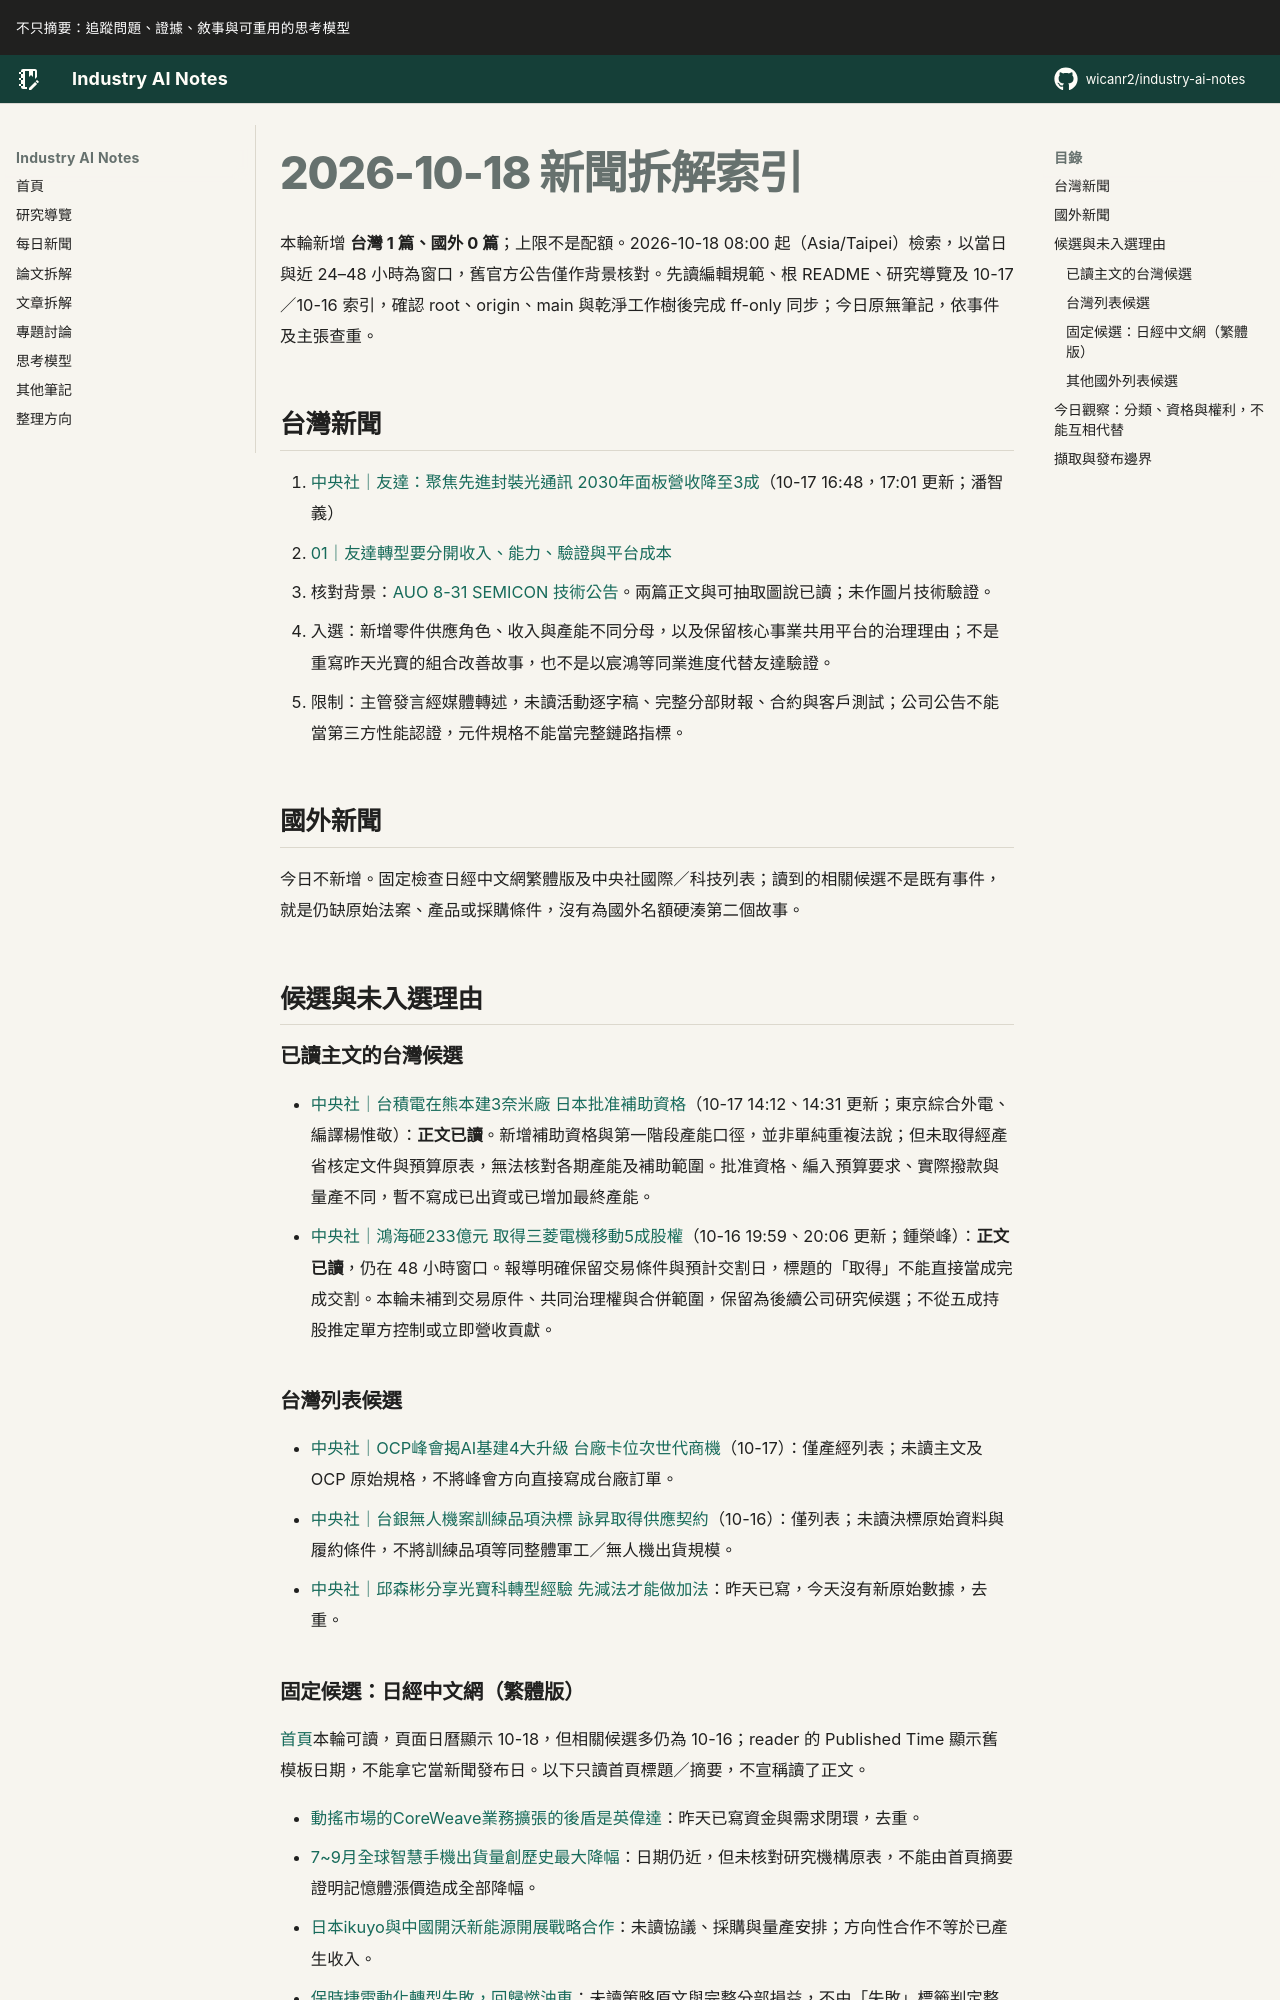

repository: wicanr2/industry-ai-notes · page: 新聞拆解/2026/2026-10-18/index.html · generator: mkdocs

# 2026-10-18 新聞拆解索引

本輪新增 **台灣 1 篇、國外 0 篇**；上限不是配額。2026-10-18 08:00 起（Asia/Taipei）檢索，以當日與近 24–48 小時為窗口，舊官方公告僅作背景核對。先讀編輯規範、根 README、研究導覽及 10-17／10-16 索引，確認 root、origin、main 與乾淨工作樹後完成 ff-only 同步；今日原無筆記，依事件及主張查重。

## 台灣新聞

1. [中央社｜友達：聚焦先進封裝光通訊 2030年面板營收降至3成](https://www.cna.com.tw/news/afe/202610170118.aspx)（10-17 16:48，17:01 更新；潘智義）
   - [01｜友達轉型要分開收入、能力、驗證與平台成本](./01-友達轉型要驗證能力與平台補貼.md)
   - 核對背景：[AUO 8-31 SEMICON 技術公告](https://www.auo.com/en-global/New_Archive/detail/News_Archive_Product_20260831)。兩篇正文與可抽取圖說已讀；未作圖片技術驗證。
   - 入選：新增零件供應角色、收入與產能不同分母，以及保留核心事業共用平台的治理理由；不是重寫昨天光寶的組合改善故事，也不是以宸鴻等同業進度代替友達驗證。
   - 限制：主管發言經媒體轉述，未讀活動逐字稿、完整分部財報、合約與客戶測試；公司公告不能當第三方性能認證，元件規格不能當完整鏈路指標。

## 國外新聞

今日不新增。固定檢查日經中文網繁體版及中央社國際／科技列表；讀到的相關候選不是既有事件，就是仍缺原始法案、產品或採購條件，沒有為國外名額硬湊第二個故事。

## 候選與未入選理由

### 已讀主文的台灣候選

- [中央社｜台積電在熊本建3奈米廠 日本批准補助資格](https://www.cna.com.tw/news/afe/202610170082.aspx)（10-17 14:12、14:31 更新；東京綜合外電、編譯楊惟敬）：**正文已讀**。新增補助資格與第一階段產能口徑，並非單純重複法說；但未取得經產省核定文件與預算原表，無法核對各期產能及補助範圍。批准資格、編入預算要求、實際撥款與量產不同，暫不寫成已出資或已增加最終產能。
- [中央社｜鴻海砸233億元 取得三菱電機移動5成股權](https://www.cna.com.tw/news/afe/202610160320.aspx)（10-16 19:59、20:06 更新；鍾榮峰）：**正文已讀**，仍在 48 小時窗口。報導明確保留交易條件與預計交割日，標題的「取得」不能直接當成完成交割。本輪未補到交易原件、共同治理權與合併範圍，保留為後續公司研究候選；不從五成持股推定單方控制或立即營收貢獻。

### 台灣列表候選

- [中央社｜OCP峰會揭AI基建4大升級 台廠卡位次世代商機](https://www.cna.com.tw/news/afe/202610170022.aspx)（10-17）：僅產經列表；未讀主文及 OCP 原始規格，不將峰會方向直接寫成台廠訂單。
- [中央社｜台銀無人機案訓練品項決標 詠昇取得供應契約](https://www.cna.com.tw/news/afe/202610160322.aspx)（10-16）：僅列表；未讀決標原始資料與履約條件，不將訓練品項等同整體軍工／無人機出貨規模。
- [中央社｜邱森彬分享光寶科轉型經驗 先減法才能做加法](https://www.cna.com.tw/news/afe/202610160272.aspx)：昨天已寫，今天沒有新原始數據，去重。
